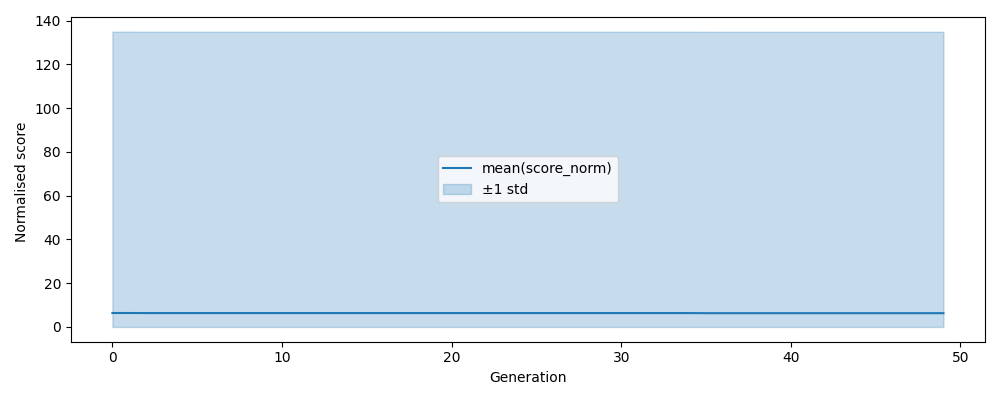

Source data for this figure (header and first rows):
, gen, mean, std, n, lower, upper
0, 0, 6.377, 128.6, 500, 1e-12, 135
1, 1, 6.377, 128.6, 500, 1e-12, 135
2, 2, 6.339, 128.6, 500, 1e-12, 135
3, 3, 6.339, 128.6, 500, 1e-12, 135
4, 4, 6.339, 128.6, 500, 1e-12, 135
5, 5, 6.339, 128.6, 500, 1e-12, 135
6, 6, 6.339, 128.6, 500, 1e-12, 135
7, 7, 6.339, 128.6, 500, 1e-12, 135
8, 8, 6.339, 128.6, 500, 1e-12, 135
9, 9, 6.339, 128.6, 500, 1e-12, 135
10, 10, 6.339, 128.6, 500, 1e-12, 135
11, 11, 6.339, 128.6, 500, 1e-12, 135
12, 12, 6.339, 128.6, 500, 1e-12, 135
13, 13, 6.339, 128.6, 500, 1e-12, 135
14, 14, 6.339, 128.6, 500, 1e-12, 135
15, 15, 6.339, 128.6, 500, 1e-12, 135
16, 16, 6.339, 128.6, 500, 1e-12, 135
17, 17, 6.339, 128.6, 500, 1e-12, 135
18, 18, 6.339, 128.6, 500, 1e-12, 135
19, 19, 6.339, 128.6, 500, 1e-12, 135
20, 20, 6.339, 128.6, 500, 1e-12, 135
21, 21, 6.339, 128.6, 500, 1e-12, 135
22, 22, 6.339, 128.6, 500, 1e-12, 135
23, 23, 6.339, 128.6, 500, 1e-12, 135
24, 24, 6.339, 128.6, 500, 1e-12, 135
25, 25, 6.339, 128.6, 500, 1e-12, 135
26, 26, 6.339, 128.6, 500, 1e-12, 135
27, 27, 6.339, 128.6, 500, 1e-12, 135
28, 28, 6.339, 128.6, 500, 1e-12, 135
29, 29, 6.339, 128.6, 500, 1e-12, 135
30, 30, 6.339, 128.6, 500, 1e-12, 135
31, 31, 6.339, 128.6, 500, 1e-12, 135
32, 32, 6.339, 128.6, 500, 1e-12, 135
33, 33, 6.339, 128.6, 500, 1e-12, 135
34, 34, 6.339, 128.6, 500, 1e-12, 135
35, 35, 6.299, 128.6, 500, 1e-12, 134.9
36, 36, 6.299, 128.6, 500, 1e-12, 134.9
37, 37, 6.299, 128.6, 500, 1e-12, 134.9
38, 38, 6.299, 128.6, 500, 1e-12, 134.9
39, 39, 6.299, 128.6, 500, 1e-12, 134.9
40, 40, 6.299, 128.6, 500, 1e-12, 134.9
41, 41, 6.299, 128.6, 500, 1e-12, 134.9
42, 42, 6.299, 128.6, 500, 1e-12, 134.9
43, 43, 6.299, 128.6, 500, 1e-12, 134.9
44, 44, 6.299, 128.6, 500, 1e-12, 134.9
45, 45, 6.299, 128.6, 500, 1e-12, 134.9
46, 46, 6.299, 128.6, 500, 1e-12, 134.9
47, 47, 6.299, 128.6, 500, 1e-12, 134.9
48, 48, 6.299, 128.6, 500, 1e-12, 134.9
49, 49, 6.299, 128.6, 500, 1e-12, 134.9
